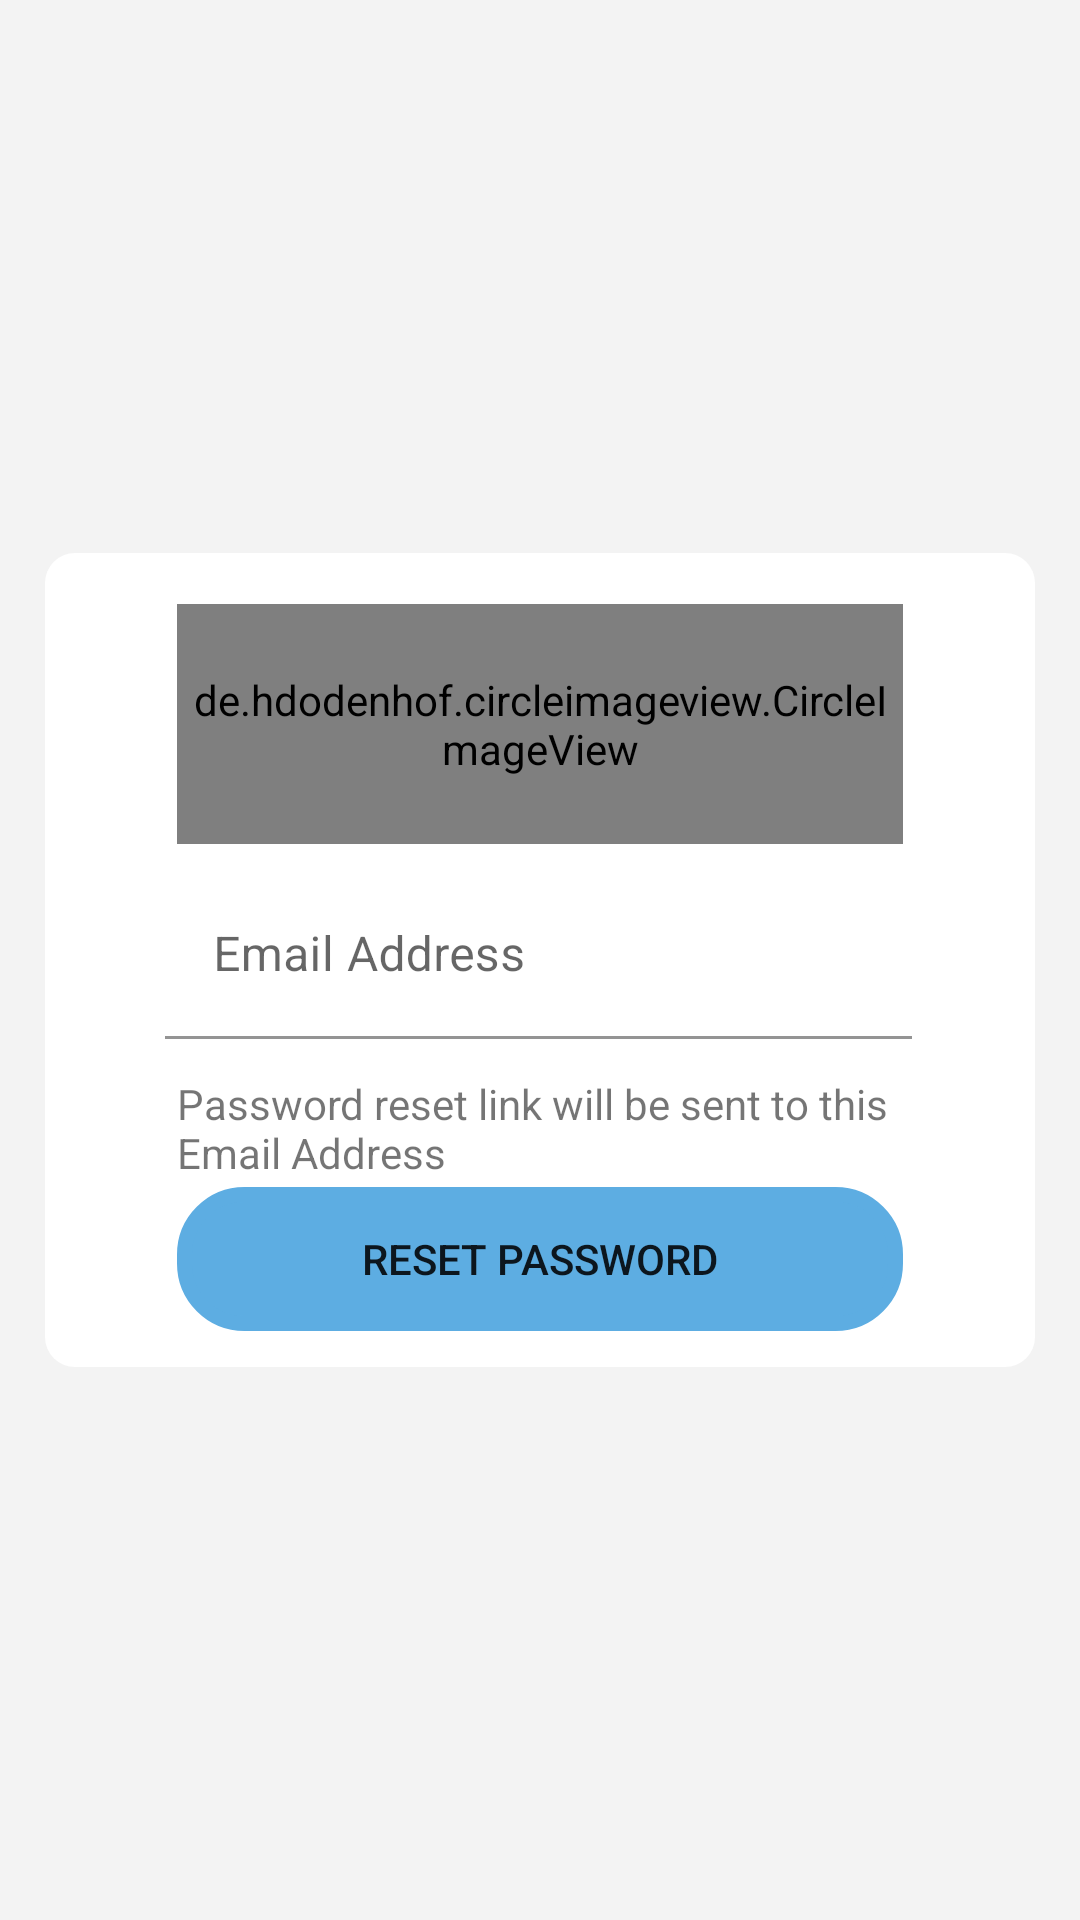

Here is an Android app screen rendered from its layout file. Give the layout XML and the strings, colors and styles it references.
<!-- AndroidManifest.xml: application theme Theme.NoticeBoard -->
<!-- res/layout/activity_forgot_password.xml -->
<?xml version="1.0" encoding="utf-8"?>
<LinearLayout xmlns:android="http://schemas.android.com/apk/res/android"
    xmlns:app="http://schemas.android.com/apk/res-auto"
    xmlns:tools="http://schemas.android.com/tools"
    android:layout_width="match_parent"
    android:layout_height="match_parent"
    android:orientation="vertical"
    android:gravity="center"
    android:background="@color/background"
    tools:context=".ForgotPassword">

    <LinearLayout
        android:layout_width="match_parent"
        android:layout_height="wrap_content"
        android:layout_marginTop="8dp"
        android:background="@drawable/rounded_layout"
        android:orientation="vertical"
        android:layout_margin="15dp"
        android:padding="12dp">

        <de.hdodenhof.circleimageview.CircleImageView
            android:id="@+id/circle_image_view"
            android:layout_width="match_parent"
            android:layout_height="80dp"
            android:layout_marginStart="32dp"
            android:layout_marginEnd="32dp"
            android:layout_marginTop="5dp"
            android:layout_marginBottom="-15dp"
            android:src="@drawable/logo" />

        <com.google.android.material.textfield.TextInputLayout
            style="@style/Widget.Material3.AutoCompleteTextView.FilledBox"
            android:layout_width="match_parent"
            android:layout_height="wrap_content"
            android:layout_marginStart="12dp"
            android:layout_marginEnd="13dp"
            android:hint="@string/email"
            app:boxBackgroundColor="@color/white"
            app:startIconDrawable="@drawable/email"
            app:startIconTint="@color/blue">

            <com.google.android.material.textfield.TextInputEditText
                android:id="@+id/email"
                android:layout_width="match_parent"
                android:layout_height="wrap_content" />

        </com.google.android.material.textfield.TextInputLayout>

        <TextView
            android:layout_width="match_parent"
            android:layout_height="wrap_content"
            android:layout_marginStart="32dp"
            android:layout_marginEnd="32dp"
            android:layout_marginTop="2dp"
            android:text="@string/reset"/>

        <Button
            android:id="@+id/reset"
            android:layout_width="match_parent"
            android:layout_height="wrap_content"
            android:layout_marginStart="32dp"
            android:layout_marginEnd="32dp"
            android:layout_marginTop="2dp"
            android:background="@drawable/rounded_button"
            android:backgroundTint="@color/blue"
            android:text="@string/reset_button" />

    </LinearLayout>

</LinearLayout>
<!-- resources referenced by this layout -->
<resources>
  <color name="background">#f3f3f3</color>
  <color name="blue">#5DADE2</color>
  <color name="white">#FFFFFFFF</color>
  <!-- drawable logo: png bitmap (drawable, 5018 bytes) -->
  <!-- drawable rounded_button (drawable) -->
  <?xml version="1.0" encoding="utf-8"?>
  <shape xmlns:android="http://schemas.android.com/apk/res/android">
  
      <stroke
          android:width="5dp"
          android:color="@color/blue"/>
  
      <corners
          android:radius="20dp"/>
  
  </shape>
  <!-- drawable rounded_layout (drawable) -->
  <?xml version="1.0" encoding="utf-8"?>
  <shape xmlns:android="http://schemas.android.com/apk/res/android">
  
      <solid
          android:width="5dp"
          android:color="@color/white"/>
  
      <corners
          android:radius="10dp"/>
  
  </shape>
  <string name="email">Email Address</string>
  <string name="reset">Password reset link will be sent to this Email Address</string>
  <string name="reset_button">Reset Password</string>
  <style name="Theme.NoticeBoard" parent="Theme.MaterialComponents.DayNight.DarkActionBar">
          
          <item name="colorPrimary">@color/purple_500</item>
          <item name="colorPrimaryVariant">@color/purple_700</item>
          <item name="colorOnPrimary">@color/white</item>
          
          <item name="colorSecondary">@color/teal_200</item>
          <item name="colorSecondaryVariant">@color/teal_700</item>
          <item name="colorOnSecondary">@color/black</item>
          
          <item name="android:statusBarColor" tools:targetApi="l">?attr/colorPrimaryVariant</item>
          
          <item name="windowActionBar">false</item>
          <item name="windowNoTitle">true</item>
      </style>
  <color name="purple_500">#5DADE2</color>
  <color name="purple_700">#5DADE2</color>
  <color name="teal_200">#5DADE2</color>
  <color name="teal_700">#5DADE2</color>
  <color name="black">#FF000000</color>
</resources>
